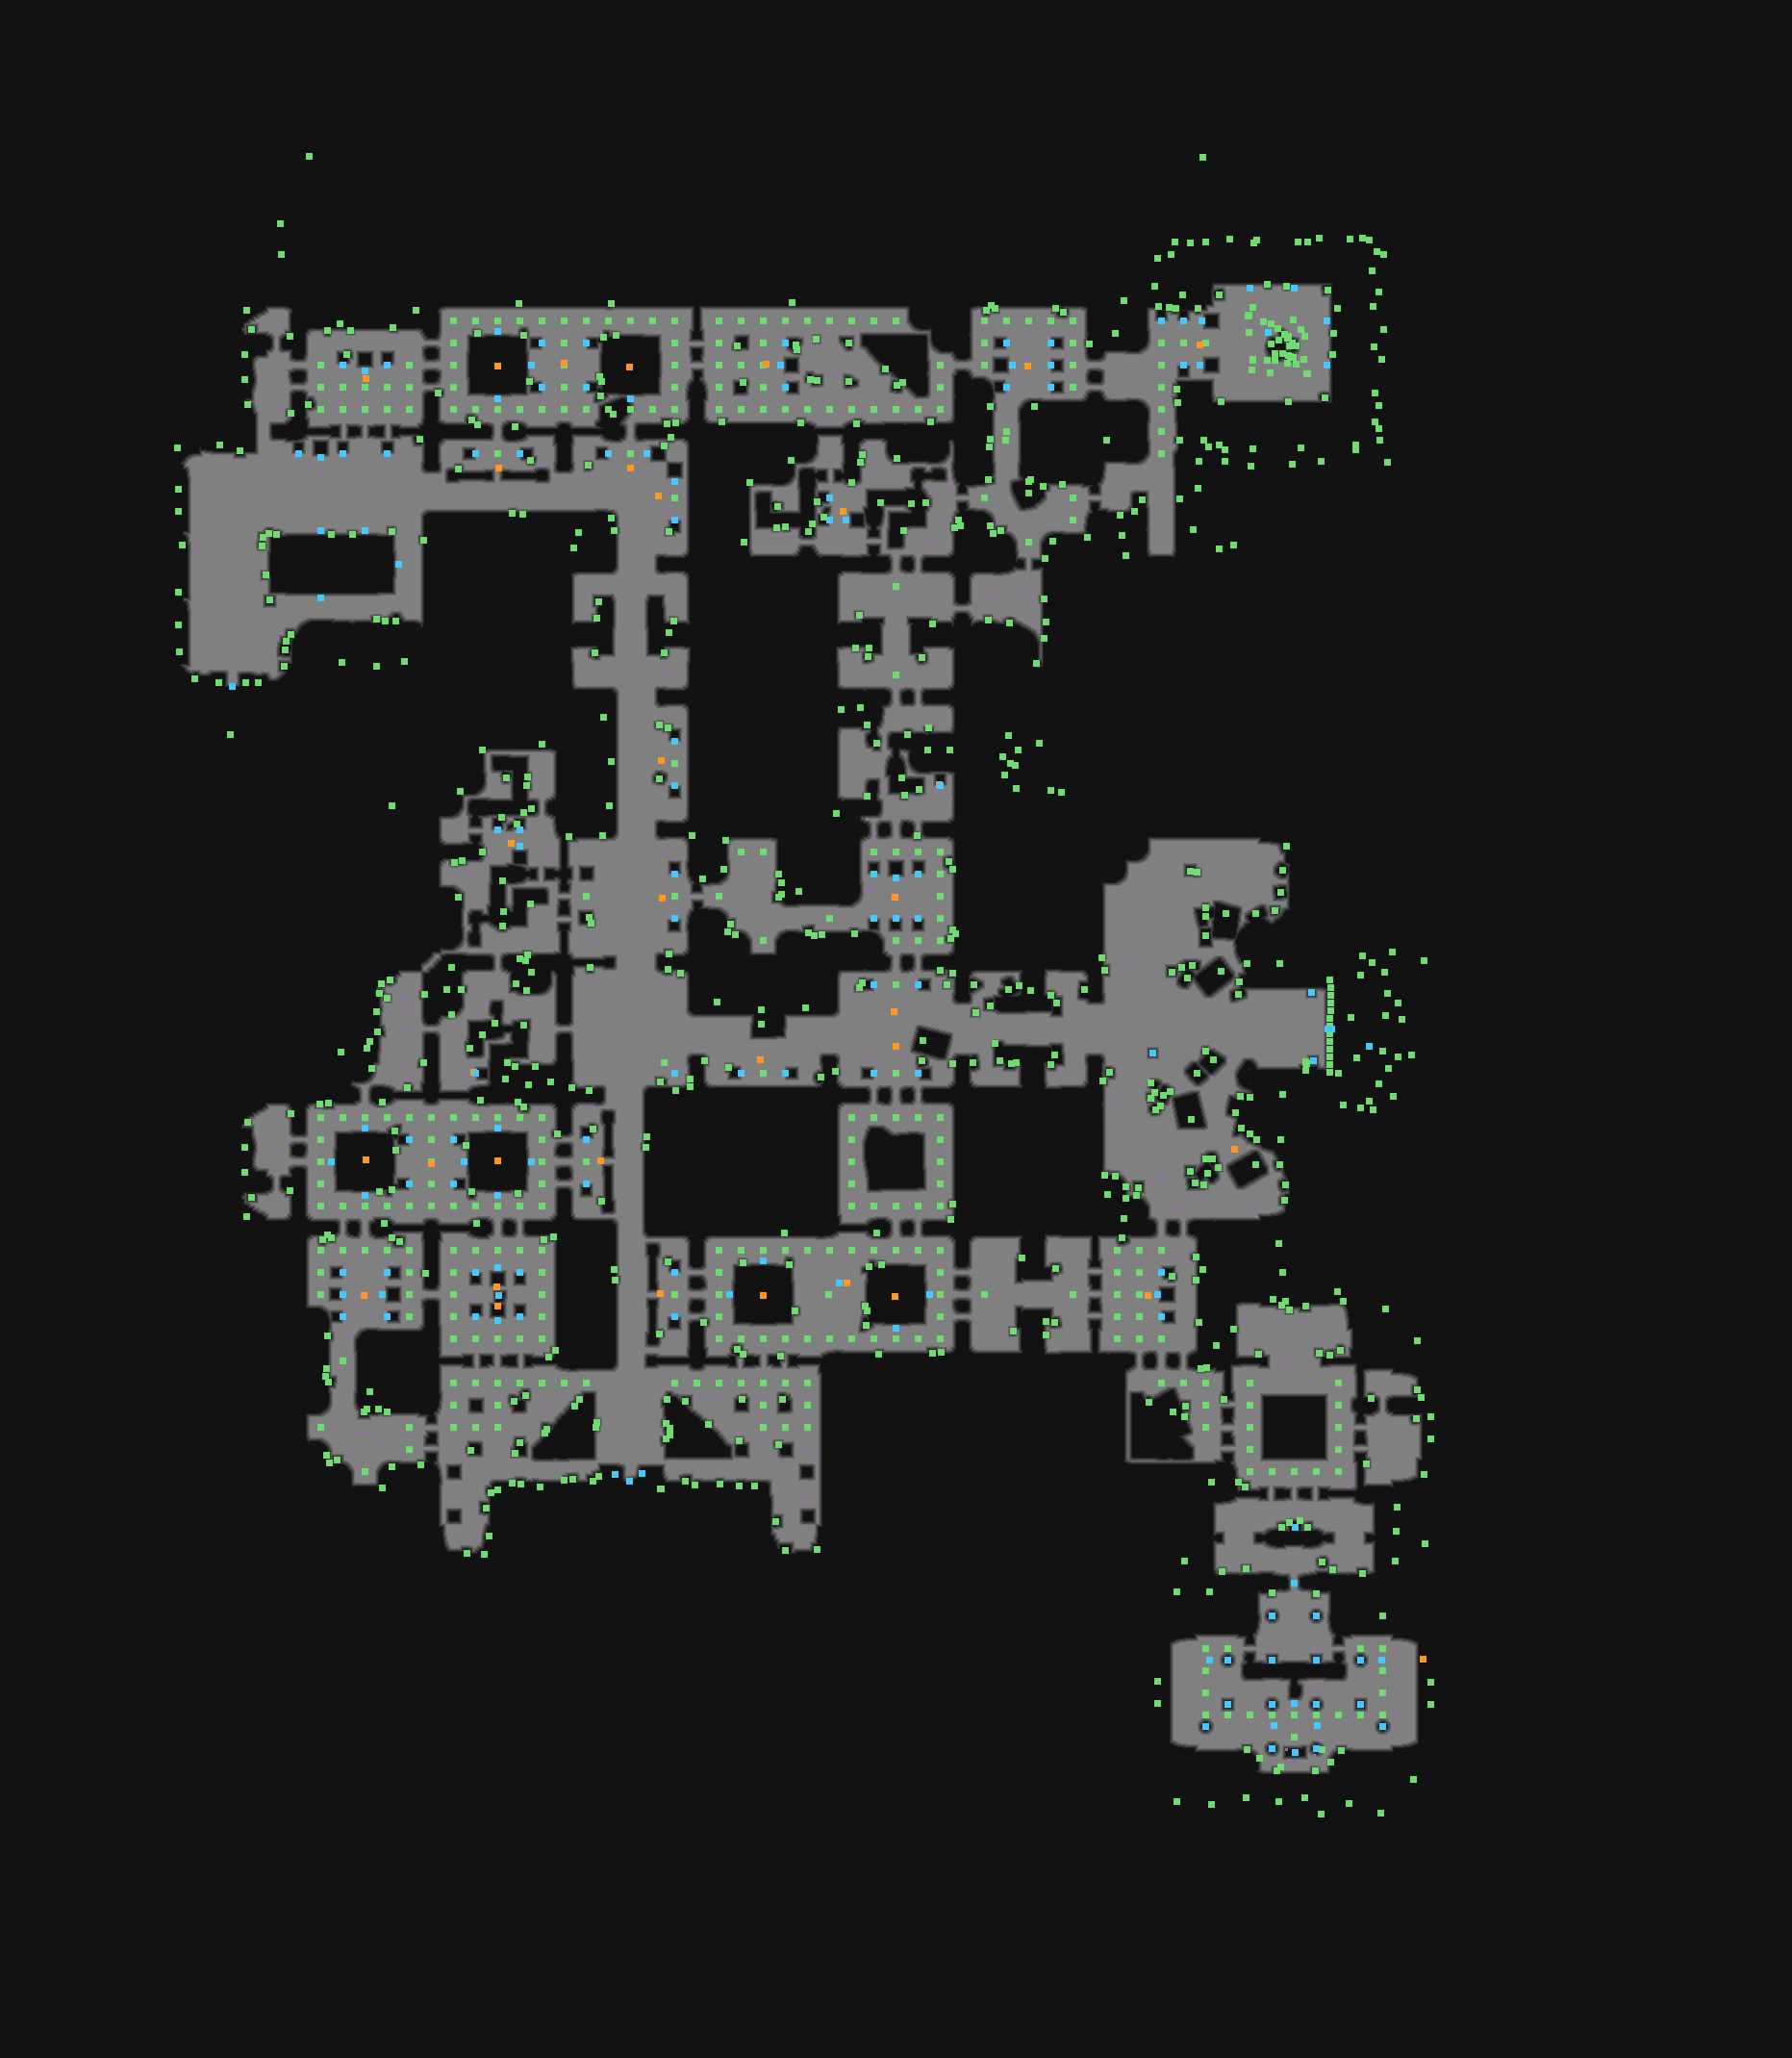

The table this chart was drawn from, first rows:
type	X	Y	rotation	z	height_step	origin	src	who
Metadata/Monsters/Statue/Female/Spawner_…	1299	299	3.142	0.000	0	tile	garden_deepstream_femalestatue_spawner_v…	server
Metadata/Monsters/Statue/Male/Spawner_Ga…	1345	299	3.142	0.000	0	tile	garden_deepstream_malestatue_spawner_v01…	server
Metadata/MiscellaneousObjects/Doodad	471	333	4.712	-0.000	0	tile	garden_path_v03_01.tdt	client
Metadata/MiscellaneousObjects/Doodad	494	333	1.571	-0.000	0	tile	garden_path_v01_01.tdt	client
Metadata/MiscellaneousObjects/Doodad	517	333	1.571	-0.000	0	tile	garden_path_v04_01.tdt	client
Metadata/MiscellaneousObjects/Doodad	540	333	1.571	-0.000	0	tile	garden_path_v01_01.tdt	client
Metadata/MiscellaneousObjects/Doodad	563	333	4.712	-0.000	0	tile	garden_path_v01_02.tdt	client
Metadata/MiscellaneousObjects/Doodad	586	333	4.712	-0.000	0	tile	garden_path_v04_01.tdt	client
Metadata/MiscellaneousObjects/Doodad	609	333	4.712	-0.000	0	tile	garden_path_v01_01.tdt	client
Metadata/MiscellaneousObjects/Doodad	632	333	4.712	-0.000	0	tile	garden_path_v01_02.tdt	client
Metadata/MiscellaneousObjects/Doodad	655	333	4.712	-0.000	0	tile	garden_path_v04_01.tdt	client
Metadata/MiscellaneousObjects/Doodad	678	333	1.571	-0.000	0	tile	garden_path_v01_01.tdt	client
Metadata/MiscellaneousObjects/Doodad	701	333	1.571	-0.000	0	tile	garden_path_v03_01.tdt	client
Metadata/MiscellaneousObjects/Doodad	747	333	4.712	-0.000	0	tile	garden_path_v03_01.tdt	client
Metadata/MiscellaneousObjects/Doodad	770	333	4.712	-0.000	0	tile	garden_path_v01_02.tdt	client
Metadata/MiscellaneousObjects/Doodad	793	333	3.142	-0.000	0	tile	garden_path_v05_01.tdt	client
Metadata/MiscellaneousObjects/Doodad	816	333	1.571	-0.000	0	tile	garden_path_v01_02.tdt	client
Metadata/MiscellaneousObjects/Doodad	839	333	1.571	-0.000	0	tile	garden_path_v01_01.tdt	client
Metadata/MiscellaneousObjects/Doodad	862	333	1.571	-0.000	0	tile	garden_path_v01_02.tdt	client
Metadata/MiscellaneousObjects/Doodad	885	333	1.571	-0.000	0	tile	garden_path_v01_01.tdt	client
Metadata/MiscellaneousObjects/Doodad	908	333	4.712	-0.000	0	tile	garden_path_v01_02.tdt	client
Metadata/MiscellaneousObjects/Doodad	931	333	4.712	-0.000	0	tile	garden_path_v04_01.tdt	client
Metadata/MiscellaneousObjects/Doodad	1023	333	4.712	-0.000	0	tile	garden_path_v03_01.tdt	client
Metadata/MiscellaneousObjects/Doodad	1046	333	1.571	-0.000	0	tile	garden_path_v01_01.tdt	client
Metadata/MiscellaneousObjects/Doodad	1069	333	1.571	-0.000	0	tile	garden_path_v04_01.tdt	client
Metadata/MiscellaneousObjects/Doodad	1092	333	1.571	-0.000	0	tile	garden_path_v01_01.tdt	client
Metadata/MiscellaneousObjects/Doodad	1115	333	6.283	-0.000	0	tile	garden_path_v03_01.tdt	client
Metadata/Monsters/Statue/Male/Spawner_Ga…	1207	333	3.142	-0.000	0	tile	garden_malestatue_spawner_v01_03.tdt	server
Metadata/Monsters/Statue/Male/Spawner_Ga…	1230	333	3.142	-0.000	0	tile	garden_malestatue_spawner_v01_01.tdt	server
Metadata/Monsters/Statue/MaleLarge/Spawn…	1249	333	4.712	-0.000	0	tile	statue_gardenlargemale_v01_03.tdt	server
Metadata/Chests/QuestChests/Fairgraves/F…	1318	345	1.571	-262.8	33	tile	fruittree.tdt	server
Metadata/Monsters/Statue/Male/Spawner_Ga…	1379	333	4.712	0.000	0	tile	garden_deepstream_malestatue_spawner_v01…	server
Metadata/MiscellaneousObjects/Doodad	471	356	3.142	-0.000	0	tile	garden_path_v01_01.tdt	client
Metadata/Monsters/Statue/Female/Spawner_…	517	344	6.283	0.000	0	tile	garden_deepstream_femalestatue_spawner_v…	server
Metadata/Monsters/Statue/Male/Spawner_Ga…	563	356	1.571	-0.000	0	tile	garden_malestatue_spawner_v01_03.tdt	server
Metadata/MiscellaneousObjects/Doodad	586	356	3.142	-0.000	0	tile	garden_path_v01_02.tdt	client
Metadata/Monsters/Statue/Male/Spawner_Ga…	609	356	4.712	-0.000	0	tile	garden_malestatue_spawner_v01_01.tdt	server
Metadata/MiscellaneousObjects/Doodad	701	356	0.0000	-0.000	0	tile	garden_path_v01_01.tdt	client
Metadata/MiscellaneousObjects/Doodad	747	356	6.283	-0.000	0	tile	garden_path_v01_02.tdt	client
Metadata/MiscellaneousObjects/Doodad	793	356	3.142	-0.000	0	tile	garden_path_v01_02.tdt	client
Metadata/Monsters/Statue/Female/Spawner_…	816	356	4.712	-0.000	0	tile	garden_femalestatue_spawner_v01_01.tdt	server
Metadata/MiscellaneousObjects/Doodad	1023	356	3.142	-0.000	0	tile	garden_path_v01_01.tdt	client
Metadata/Monsters/Statue/Male/Spawner_Ga…	1046	356	1.571	-0.000	0	tile	garden_malestatue_spawner_v01_03.tdt	server
Metadata/Monsters/Statue/Male/Spawner_Ga…	1092	356	4.712	-0.000	0	tile	garden_malestatue_spawner_v01_02.tdt	server
Metadata/MiscellaneousObjects/Doodad	1115	356	0.0000	-0.000	0	tile	garden_path_v01_01.tdt	client
Metadata/MiscellaneousObjects/Doodad	1207	356	4.712	-0.000	0	tile	garden_path_v03_01.tdt	client
Metadata/MiscellaneousObjects/Doodad	1230	356	4.712	-0.000	0	tile	garden_path_v01_02.tdt	client
Metadata/MiscellaneousObjects/Doodad	1253	356	4.712	-0.000	0	tile	garden_path_v02_01.tdt	client
Metadata/MiscellaneousObjects/Doodad	333	379	1.571	-0.000	0	tile	garden_path_v03_01.tdt	client
Metadata/Monsters/Statue/Female/Spawner_…	356	379	3.142	-0.000	0	tile	garden_femalestatue_spawner_v01_01.tdt	server
Metadata/Monsters/Statue/MaleLarge/Spawn…	379	385	3.142	-0.000	0	tile	statue_gardenlargemale_v01_02.tdt	server
Metadata/Monsters/Statue/Female/Spawner_…	402	379	3.142	-0.000	0	tile	garden_femalestatue_spawner_v01_02.tdt	server
Metadata/MiscellaneousObjects/Doodad	425	379	0.0000	-0.000	0	tile	garden_path_v03_01.tdt	client
Metadata/MiscellaneousObjects/Doodad	471	379	3.142	-0.000	0	tile	garden_path_v04_01.tdt	client
Metadata/Monsters/Statue/Male/Spawner_Ga…	552	379	1.571	0.000	0	tile	garden_deepstream_malestatue_spawner_v01…	server
Metadata/MiscellaneousObjects/Doodad	586	379	6.283	-0.000	0	tile	garden_path_v01_01.tdt	client
Metadata/MiscellaneousObjects/Doodad	701	379	6.283	-0.000	0	tile	garden_path_v04_01.tdt	client
Metadata/MiscellaneousObjects/Doodad	747	379	4.712	-0.000	0	tile	garden_path_v05_01.tdt	client
Metadata/MiscellaneousObjects/Doodad	770	379	1.571	-0.000	0	tile	garden_path_v01_01.tdt	client
Metadata/MiscellaneousObjects/Doodad	793	379	3.142	-0.000	0	tile	garden_path_v04_01.tdt	client
... 1,143 more rows
